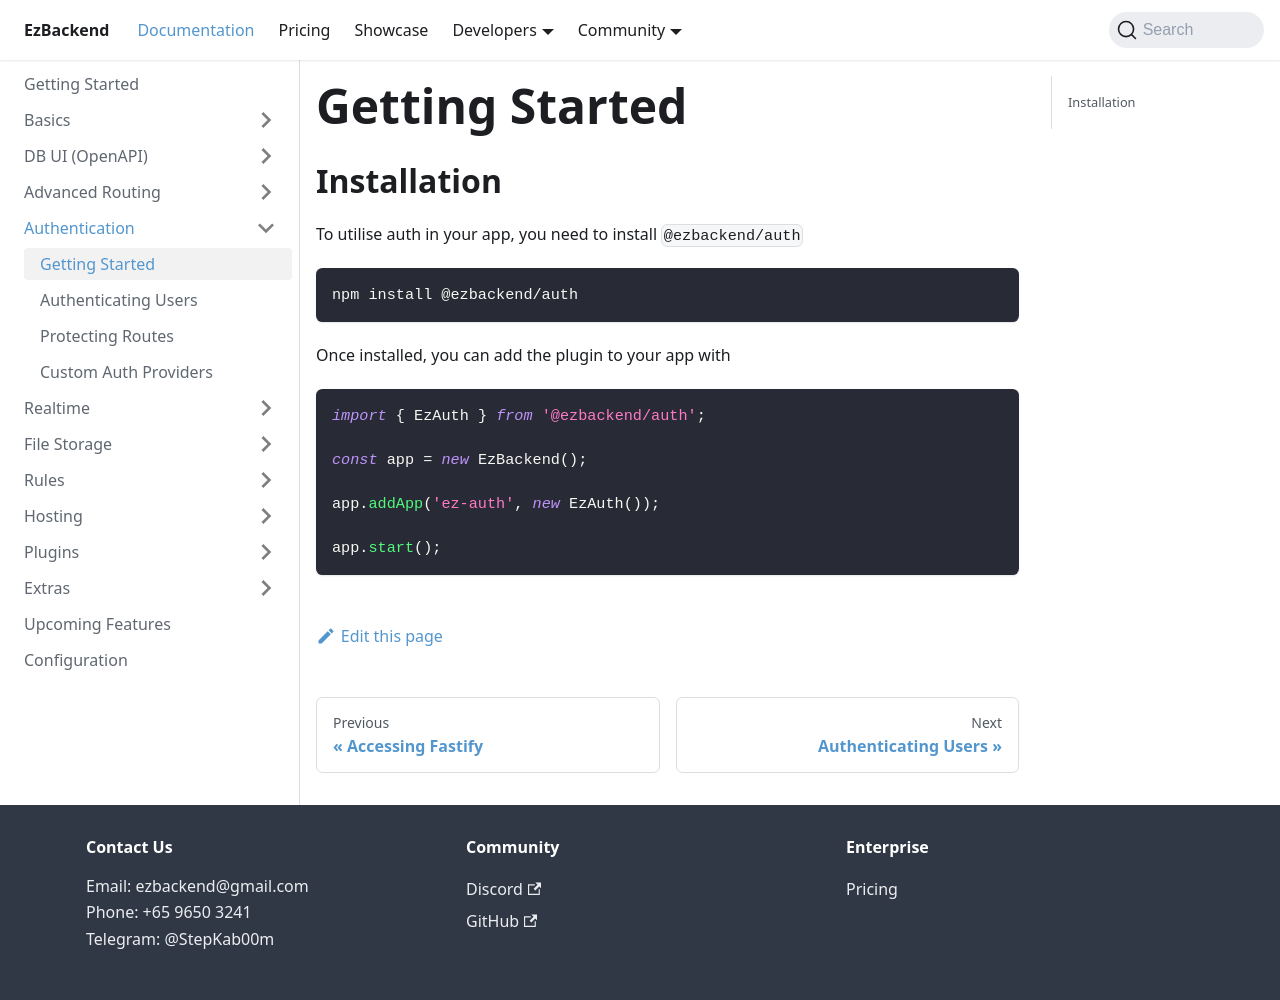

repository: kapydev/ezbackend · page: docs/auth/getting-started.html · generator: docusaurus

---
sidebar_position: 1
---

# Getting Started

## Installation

To utilise auth in your app, you need to install `@ezbackend/auth`

```
npm install @ezbackend/auth
```

Once installed, you can add the plugin to your app with

```ts
import { EzAuth } from '@ezbackend/auth';

const app = new EzBackend();

app.addApp('ez-auth', new EzAuth());

app.start();
```
